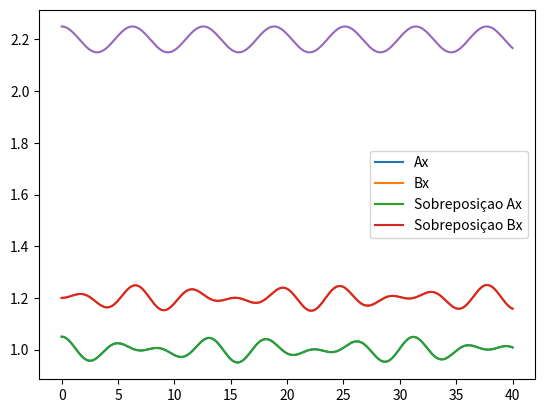

Here is the Python script that generated this plot:
# -*- coding: utf-8 -*-
"""
Created on Tue Jun 14 15:42:01 2022

@author: draki
"""

import numpy as np
import matplotlib.pyplot as plt


dt = 0.0001

t = np.arange(0,40+dt, dt)

Axeq = 1.0
Bxeq = 1.2

Ax = np.zeros(t.size)
Bx = np.zeros(t.size)

Av = np.zeros(t.size)
Bv = np.zeros(t.size)

Ax[0] = Axeq + 0.05
Bx[0] = Bxeq

phi1 = 0
phi2 = 0
A1 = 0.025
A2 = 0.025

m = 1

k = 1
kder = 0.5

w1 = np.sqrt(k/m)
w2 = np.sqrt((k+2*kder)/m)

Ax1 = np.zeros(t.size-1)
Bx1 = np.zeros(t.size-1)

for i in range(t.size-1):
    Aacc = (-k*(Ax[i]-Axeq)-kder*((Ax[i]-Axeq)-(Bx[i]-Bxeq)))/m
    Bacc = (-k*(Bx[i]-Bxeq)+kder*((Ax[i]-Axeq)-(Bx[i]-Bxeq)))/m
    
    Av[i+1] = Av[i] + Aacc*dt
    Bv[i+1] = Bv[i] + Bacc*dt
    
    Ax[i+1] = Ax[i] + Av[i+1]*dt
    Bx[i+1] = Bx[i] + Bv[i+1]*dt
    
    Ax1[i] = Axeq + A1*np.cos(w1*t[i]+phi1) + A2*np.cos(w2*t[i]+phi2)
    Bx1[i] = Bxeq + A1*np.cos(w1*t[i]+phi1) - A2*np.cos(w2*t[i]+phi2)


plt.plot(t,Ax, label="Ax")
plt.plot(t,Bx, label="Bx")

plt.plot(t[:-1],Ax1, label="Sobreposiçao Ax")
plt.plot(t[:-1],Bx1, label="Sobreposiçao Bx")
plt.legend()
Test = Ax + Bx # pode ser ignorade
plt.plot(t,Test) # isto  tambem
    